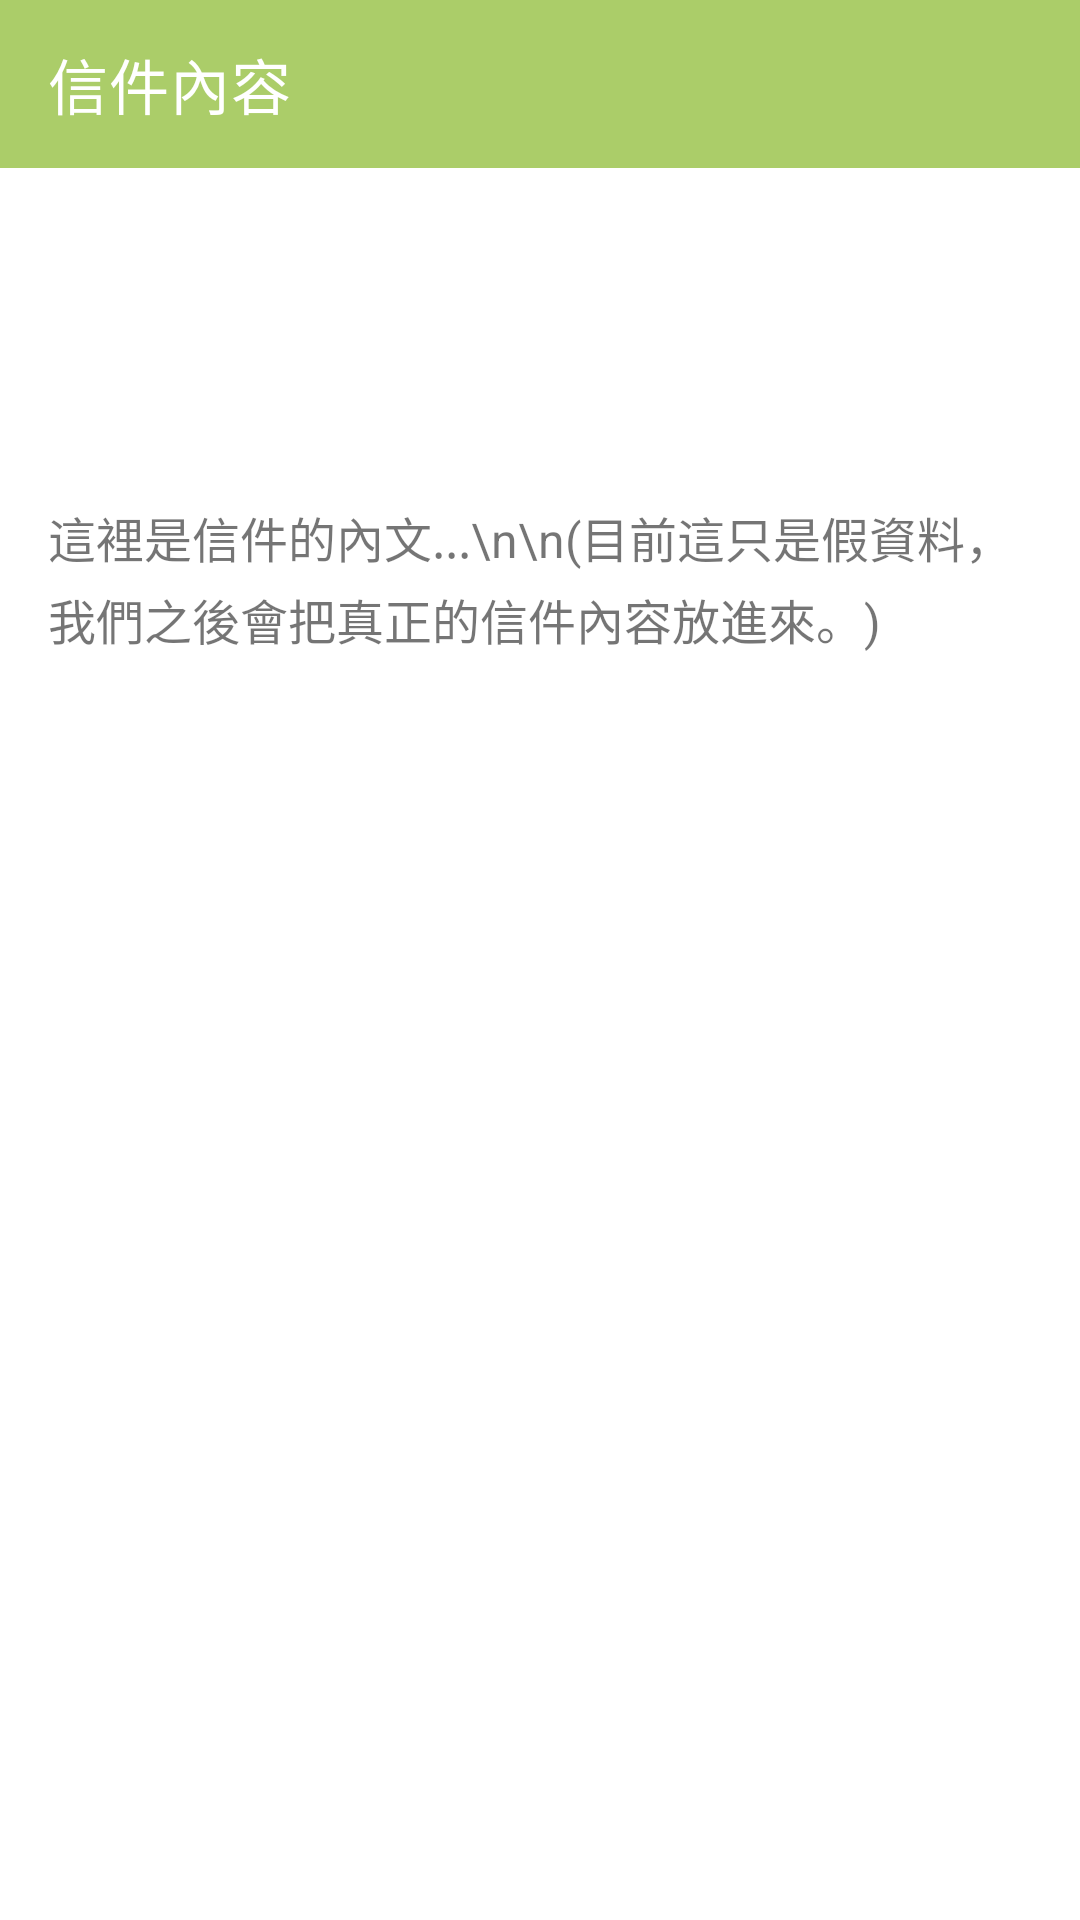

Produce the Android XML layout that renders to this screen, including the resource entries it uses.
<!-- AndroidManifest.xml: application theme Theme.FutureMeMailApp -->
<!-- res/layout/activity_letter_detail.xml -->
<?xml version="1.0" encoding="utf-8"?>
<androidx.constraintlayout.widget.ConstraintLayout xmlns:android="http://schemas.android.com/apk/res/android"
    xmlns:app="http://schemas.android.com/apk/res-auto"
    xmlns:tools="http://schemas.android.com/tools"
    android:layout_width="match_parent"
    android:layout_height="match_parent"
    tools:context=".LetterDetailActivity">

    
    <com.google.android.material.appbar.MaterialToolbar
        android:id="@+id/toolbar"
        android:layout_width="0dp"
        android:layout_height="wrap_content"
        android:background="?attr/colorPrimary"
        app:title="信件內容"
        app:titleTextColor="?attr/colorOnPrimary"
        app:layout_constraintTop_toTopOf="parent"
        app:layout_constraintStart_toStartOf="parent"
        app:layout_constraintEnd_toEndOf="parent" />

    
    <ScrollView
        android:layout_width="0dp"
        android:layout_height="0dp"
        android:padding="16dp"
        app:layout_constraintTop_toBottomOf="@id/toolbar"
        app:layout_constraintBottom_toBottomOf="parent"
        app:layout_constraintStart_toStartOf="parent"
        app:layout_constraintEnd_toEndOf="parent">

        
        <LinearLayout
            android:layout_width="match_parent"
            android:layout_height="wrap_content"
            android:orientation="vertical">

            
            <TextView
                android:id="@+id/detailSubjectTextView"
                android:layout_width="match_parent"
                android:layout_height="wrap_content"
                android:textSize="22sp"
                android:textStyle="bold"
                tools:text="給十年後自己的信" />

            
            <TextView
                android:id="@+id/detailWriteDateTextView"
                android:layout_width="wrap_content"
                android:layout_height="wrap_content"
                android:layout_marginTop="8dp"
                android:textColor="@android:color/darker_gray"
                tools:text="寫於: 2024-05-20" />

            
            <TextView
                android:id="@+id/detailDeliveryDateTextView"
                android:layout_width="wrap_content"
                android:layout_height="wrap_content"
                android:layout_marginTop="4dp"
                android:textColor="@android:color/darker_gray"
                tools:text="預計寄送: 2034-12-25" />

            
            <TextView
                android:id="@+id/detailContentTextView"
                android:layout_width="match_parent"
                android:layout_height="wrap_content"
                android:layout_marginTop="16dp"
                android:lineSpacingExtra="4dp"
                android:text="這裡是信件的內文...\n\n(目前這只是假資料，我們之後會把真正的信件內容放進來。)"
                android:textSize="16sp" />
        </LinearLayout>

    </ScrollView>

</androidx.constraintlayout.widget.ConstraintLayout>
<!-- resources referenced by this layout -->
<resources>
  <style name="Theme.FutureMeMailApp" parent="Theme.MaterialComponents.DayNight.NoActionBar">
  
          
          <item name="colorPrimary">@color/green_200</item>
          <item name="colorPrimaryVariant">@color/green_700</item>
          <item name="colorOnPrimary">@color/white</item>
  
          
          <item name="colorSecondary">@color/teal_200</item>
          <item name="colorSecondaryVariant">@color/teal_700</item>
          <item name="colorOnSecondary">@color/black</item>
  
          
          <item name="android:statusBarColor" tools:targetApi="l">?attr/colorPrimaryVariant</item>
  
      </style>
  <color name="green_200">#ABCD69</color>
  <color name="green_700">#0F502F</color>
  <color name="white">#FFFFFFFF</color>
  <color name="teal_200">#FF03DAC5</color>
  <color name="teal_700">#FF018786</color>
  <color name="black">#FF000000</color>
</resources>
